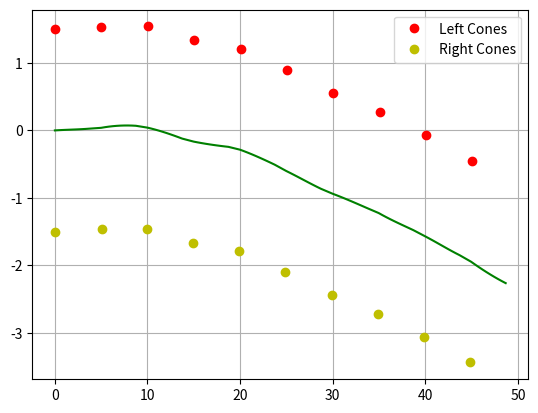

The matplotlib source for this figure:
##Path Scenario Creator
import numpy as np
import math as mat
from numpy.random import rand
from numpy.linalg import norm
import matplotlib.pyplot as plt


def ScenarioCreator(NumberofSigments, UTurn, Road_Width, *Path):
    if NumberofSigments < 3 * (UTurn == "yes"):
        return print("There are not enough cones!!!")
    if len(Path) == 0:
        Path = np.empty([2, NumberofSigments * 4 + 2])
        Path[:, 0] = np.zeros([2,])
        vec = np.array([[5 / 4], [0]])
        for i in range(1, NumberofSigments * 4):
            if UTurn == "yes":
                T = (
                    rand(1) * mat.pi * 1 / NumberofSigments / 2
                    - mat.pi * 1 / NumberofSigments / 16
                )
            elif UTurn == "spline":
                T = (
                    rand(1) * mat.pi * 1 / NumberofSigments * 2
                    - mat.pi * 1 / NumberofSigments
                )
            else:
                T = (
                    rand(1) * mat.pi * 1 / NumberofSigments / 8
                    - mat.pi * 1 / NumberofSigments / 16
                )
            R = np.array([[mat.cos(T), -mat.sin(T)], [mat.sin(T), mat.cos(T)]])
            vec = R @ vec
            Path[:, i] = vec.reshape([2,]) + Path[:, i - 1]
    else:
        Path = Path[0]
    L_Cones_Line = np.empty([1, 2])
    R_Cones_Line = np.empty([1, 2])
    BPath = np.empty([2, 1])
    R_perp = np.array([[0, -1], [1, 0]])
    Tval = np.linspace(0, 1, 10)
    Tval = np.array(
        [
            (1 - Tval) ** 3,
            3 * ((1 - Tval) ** 2) * Tval,
            3 * (1 - Tval) * (Tval ** 2),
            Tval ** 3,
        ]
    )
    for i in range(0, Path.shape[1] - 4, 4):
        BPath = np.append(BPath, Path[:, i : i + 4] @ Tval, axis=1)
    BPath = BPath[:, 1:]
    for i in range(1, BPath.shape[1], 10):
        L_Cones_Line = np.append(
            L_Cones_Line,
            np.array(
                [
                    R_perp
                    @ (BPath[:, i] - BPath[:, i - 1])
                    / norm((BPath[:, i] - BPath[:, i - 1]))
                    * Road_Width
                    + BPath[:, i - 1]
                ]
            ),
            axis=0,
        )
        R_Cones_Line = np.append(
            R_Cones_Line,
            np.array(
                [
                    -R_perp
                    @ (BPath[:, i] - BPath[:, i - 1])
                    / norm((BPath[:, i] - BPath[:, i - 1]))
                    * Road_Width
                    + BPath[:, i - 1]
                ]
            ),
            axis=0,
        )
    L_Cones_Line = L_Cones_Line.T[:, 1:]
    R_Cones_Line = R_Cones_Line.T[:, 1:]
    return BPath, L_Cones_Line, R_Cones_Line


##Choose number of Cones in the path
##Attention!!! for Uturn 3 is the minimum!!
NumberofSigments = 10
##defult easy path, yes for Uturn and spline for bend path.
UTurn = ""
Road_Width = 1.5
BPath, L_Cones_Line, R_Cones_Line = ScenarioCreator(NumberofSigments, UTurn, Road_Width)
plt.plot(BPath[0, :], BPath[1, :], "g")
plt.plot(L_Cones_Line[0, :], L_Cones_Line[1, :], "or", label="Left Cones")
plt.plot(R_Cones_Line[0, :], R_Cones_Line[1, :], "oy", label="Right Cones")
plt.legend()
plt.grid()
plt.show()
